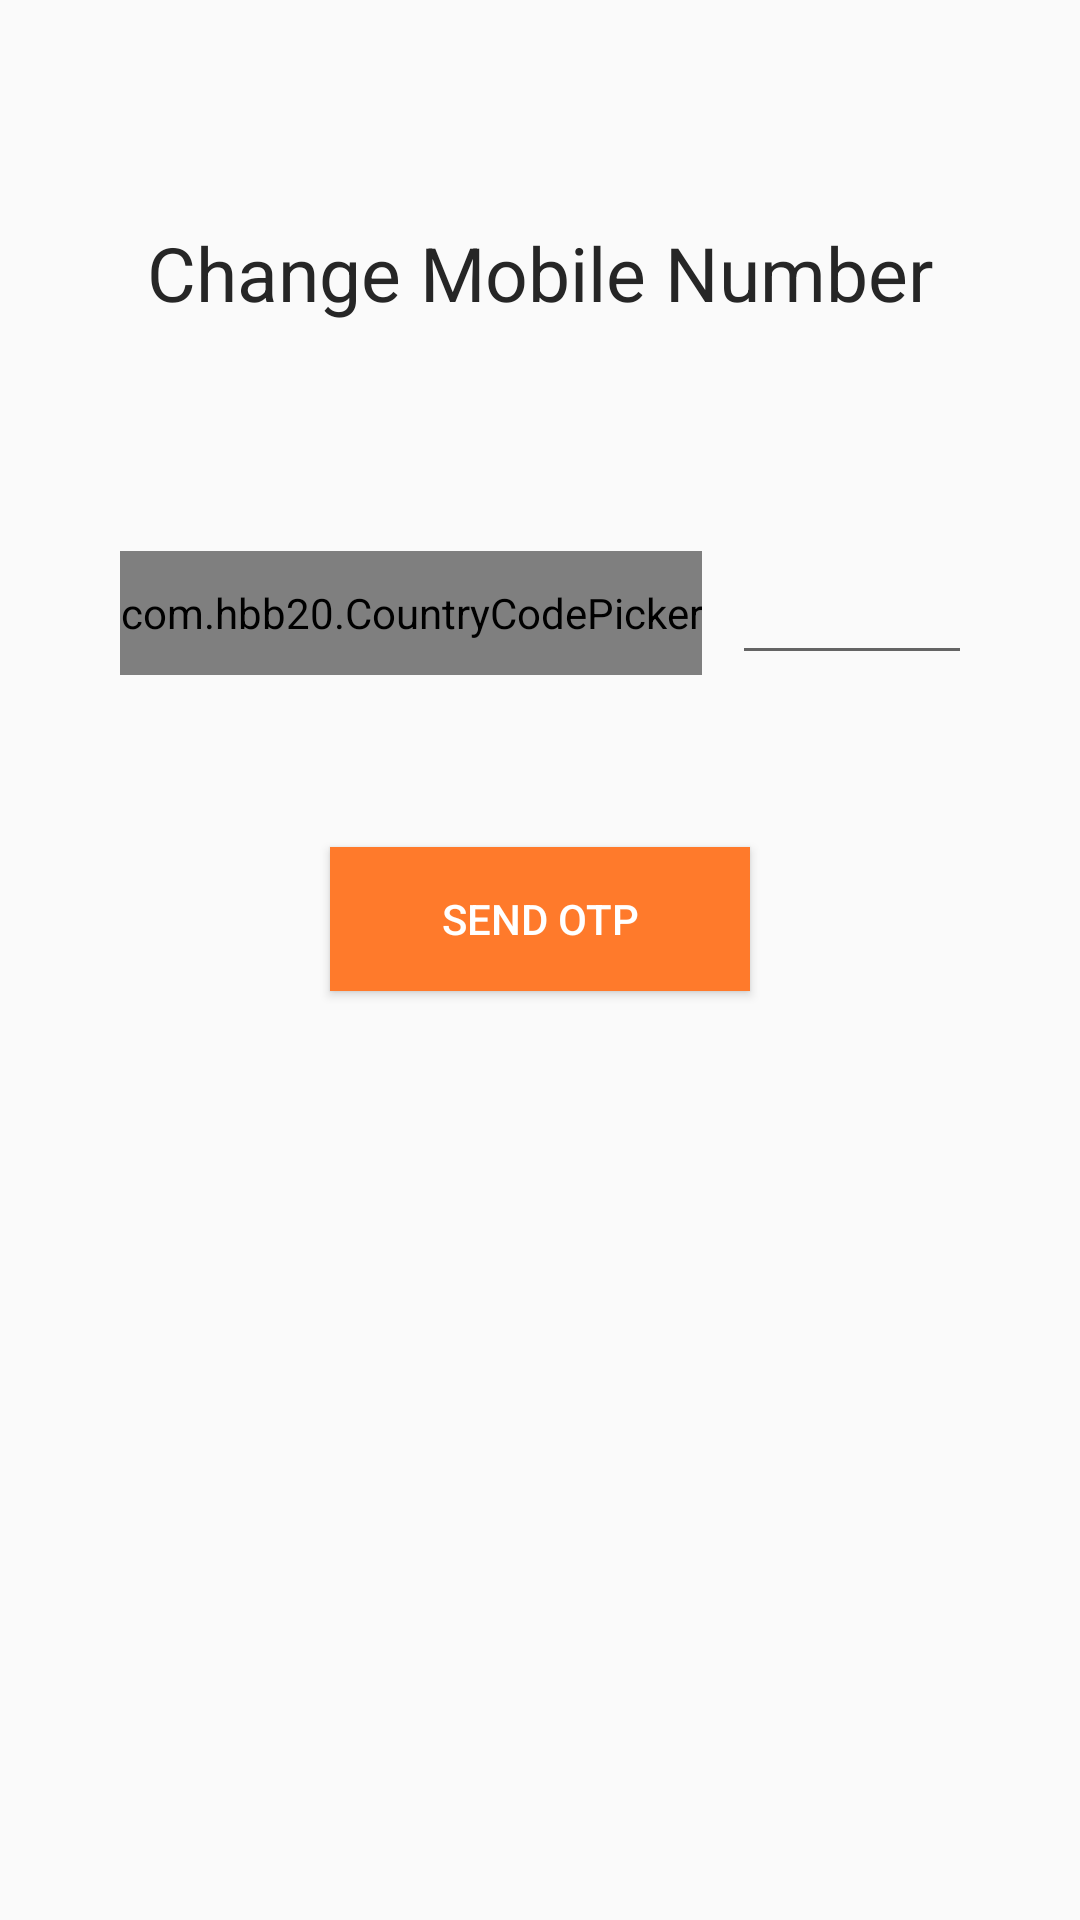

Write the Android layout XML for this screen, with the resource values it uses.
<!-- AndroidManifest.xml: application theme Theme.AppCompat.Light -->
<!-- res/layout/activity_customer_phonenumber.xml -->
<?xml version="1.0" encoding="utf-8"?>
<androidx.constraintlayout.widget.ConstraintLayout xmlns:android="http://schemas.android.com/apk/res/android"
    xmlns:app="http://schemas.android.com/apk/res-auto"
    xmlns:tools="http://schemas.android.com/tools"
    android:layout_width="match_parent"
    android:layout_height="match_parent"
    tools:context=".customerFoodPanel.CustomerPhonenumber">

    <TextView
        android:id="@+id/textView5"
        android:layout_width="match_parent"
        android:layout_height="wrap_content"
        android:text="Change Mobile Number"
        android:textAlignment="center"
        android:textColor="@color/Blacklogo"
        android:textSize="25dp"
        app:layout_constraintBottom_toBottomOf="parent"
        app:layout_constraintEnd_toEndOf="parent"
        app:layout_constraintHorizontal_bias="0.0"
        app:layout_constraintStart_toStartOf="parent"
        app:layout_constraintTop_toTopOf="parent"
        app:layout_constraintVertical_bias="0.122" />

    <LinearLayout
        android:id="@+id/linearLayout2"
        android:layout_width="match_parent"
        android:layout_height="wrap_content"
        android:orientation="horizontal"
        android:layout_marginLeft="40dp"
        android:layout_marginRight="40dp"
        app:layout_constraintBottom_toBottomOf="parent"
        app:layout_constraintEnd_toEndOf="parent"
        app:layout_constraintHorizontal_bias="1.0"
        app:layout_constraintStart_toStartOf="parent"
        app:layout_constraintTop_toTopOf="parent"
        app:layout_constraintVertical_bias="0.307">

        <com.hbb20.CountryCodePicker
            android:id="@+id/Countrycode"
            android:layout_width="wrap_content"
            android:layout_height="match_parent" />

        <EditText
            android:id="@+id/phonenumber"
            android:layout_width="150dp"
            android:layout_height="wrap_content"
            android:layout_marginLeft="10dp"
            android:inputType="number" />
    </LinearLayout>


    <Button
        android:id="@+id/sendotp"
        android:layout_width="match_parent"
        android:layout_height="wrap_content"
        android:text="send otp"
        android:textColor="@color/white"
        android:layout_marginLeft="110dp"
        android:background="@color/Orange"
        android:layout_marginRight="110dp"
        app:layout_constraintBottom_toBottomOf="parent"
        app:layout_constraintEnd_toEndOf="parent"
        app:layout_constraintHorizontal_bias="1.0"
        app:layout_constraintStart_toStartOf="parent"
        app:layout_constraintTop_toBottomOf="@+id/linearLayout2"
        app:layout_constraintVertical_bias="0.156" />



</androidx.constraintlayout.widget.ConstraintLayout>
<!-- resources referenced by this layout -->
<resources>
  <color name="Blacklogo">#262626</color>
  <color name="Orange">#FF7A2B</color>
  <color name="white">#FFFFFF</color>
</resources>
